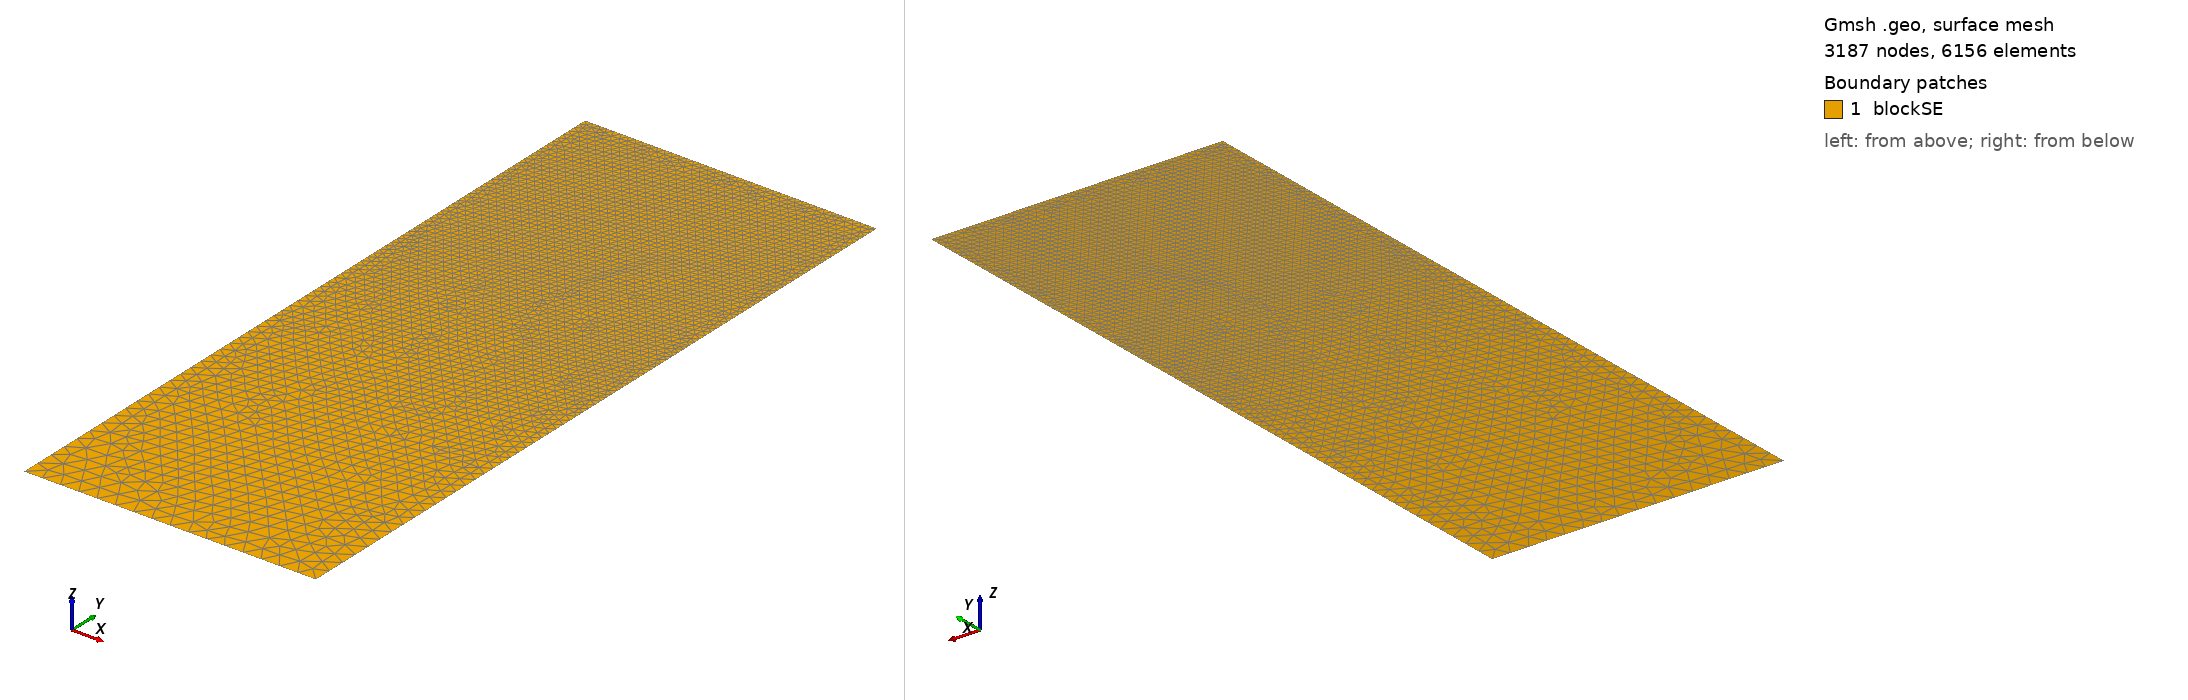

Gmsh geometry script, surface-meshed: 3187 nodes, 6156 surface elements. Boundary patches (legend numbers): 1 blockSE. Left view from above one corner, right view from below the opposite corner. Legend entries are the model's physical surfaces. The drawing asked Gmsh for element sizes between 1% and 20% of the model's largest extent; the script's own settings can give other sizes.

=== t102.geo (drawn) ===
/// Build a 2D model with micro-electrode

//SetFactory("OpenCASCADE");

// Parameters
hSE  = 20.0;  // thickness of the SE, in unit um
wSE  = 8.0;  // width of the SE, in unit um
hLi  = 4.3277;    // initial height of the Li in the pore, in unit um
rp   = 0.05;  // the round radius at corner point, in unit um
mSE  = 0.5;  // mesh characteristic length for SE out boundaries
mAnd = 0.05;  // mesh characteristic length for micro-probe

//**** Create points **/
// Create points for the boundary
Point(1) = {0, 0, 0, mSE};            Point(2) = {wSE, 0, 0, mSE};
Point(3) = {wSE, hSE-hLi, 0, mAnd};   Point(4) = {wSE, hSE-rp, 0, mAnd}; 
Point(5) = {wSE-rp, hSE-rp, 0, mAnd}; Point(6) = {wSE-rp, hSE, 0, mAnd}; 
Point(7) = {0, hSE, 0, mAnd};

//***** Create lines **/
// Creat lines for the boundary
Line(1)   = {1, 2};     Line(2)   = {2, 3};
Line(3)   = {3, 4};     Circle(4) = {4, 5, 6};  
Line(5)   = {6, 7};     Line(6)   = {7, 1};

//*** Create loops from lines **/
Curve Loop(6) = {1, 2, 3, 4, 5, 6};   // Outer boundary

//*** Create blocks from lines **/
Plane Surface(1) = {6}; // creat block SE

//*** Physical names **/
Physical Curve("SE_btm")     = {1};
Physical Curve("SE_right")   = {2};
//Physical Curve("SE_top")     = {3};
Physical Curve("SE_left")    = {6};
Physical Curve("And_btm")    = {3, 4, 5};
Physical Surface("blockSE")  = {1};
